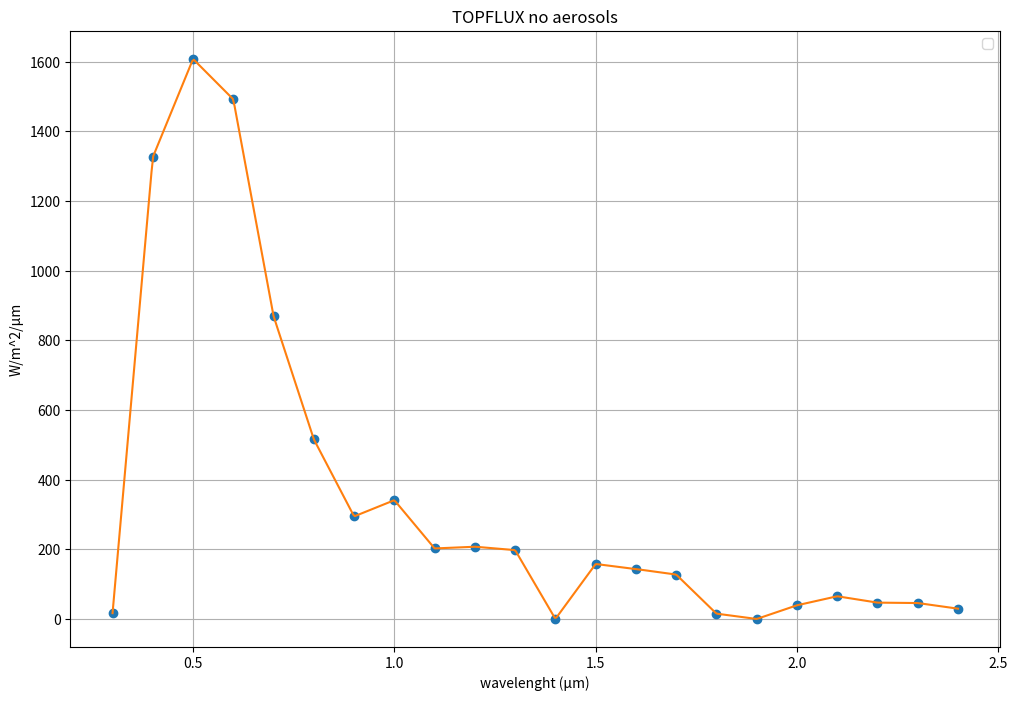

Reproduce this figure in Python.
# Datos TOPFLUX no aerosols
import numpy as np
from scipy.interpolate import interp1d
from scipy.integrate import quad
import matplotlib.pyplot as plt

# Datos de ejemplo
data_1 = """
  3.000e-01  1.669e+01
  4.000e-01  1.326e+03
  5.000e-01  1.608e+03
  6.000e-01  1.492e+03
  7.000e-01  8.693e+02
  8.000e-01  5.158e+02
  9.000e-01  2.945e+02
  1.000e+00  3.411e+02
  1.100e+00  2.025e+02
  1.200e+00  2.075e+02
  1.300e+00  1.977e+02
  1.400e+00  7.045e-02
  1.500e+00  1.579e+02
  1.600e+00  1.434e+02
  1.700e+00  1.275e+02
  1.800e+00  1.529e+01
  1.900e+00  3.213e-04
  2.000e+00  3.927e+01
  2.100e+00  6.520e+01
  2.200e+00  4.693e+01
  2.300e+00  4.576e+01
  2.400e+00  2.959e+01
"""

# Función para parsear datos y realizar la interpolación
def parse_and_interpolate(data):
    lines = data.strip().split('\n')
    um = []
    w_m2_um = []
    for line in lines:
        values = line.split()
        um.append(float(values[0]))
        w_m2_um.append([float(val) for val in values[1:]])

    return np.array(um), np.array(w_m2_um)

um_1, w_m2_um_1 = parse_and_interpolate(data_1)

# Ahora podemos realizar la interpolación lineal para cada columna e integrar
def integrate_w_m2_um(um, w_m2_um):
    integrals = []
    for i in range(w_m2_um.shape[1]):
        interp_func = interp1d(um, w_m2_um[:, i], kind='linear', fill_value="extrapolate")
        integral, _ = quad(interp_func, min(um), max(um))
        integrals.append(integral)
    return integrals

integrals_1 = integrate_w_m2_um(um_1, w_m2_um_1)
print(integrals_1)


# Función para parsear datos y realizar la interpolación
def parse_and_interpolate(data):
    lines = data.strip().split('\n')
    um = []
    w_m2_um = []
    for line in lines:
        values = line.split()
        um.append(float(values[0]))
        w_m2_um.append([float(val) for val in values[1:]])

    return np.array(um), np.array(w_m2_um)

# Función para graficar datos con interpolación lineal
def plot_interpolation(data):
    um, w_m2_um = parse_and_interpolate(data)
    x_new = np.linspace(min(um), max(um), 500)
    
    plt.figure(figsize=(12, 8))
    
    for i in range(w_m2_um.shape[1]):
        interp_func = interp1d(um, w_m2_um[:, i], kind='linear', fill_value="extrapolate")
        y_new = interp_func(x_new)
        plt.plot(um, w_m2_um[:, i], 'o')
        plt.plot(x_new, y_new, '-')
    
    plt.xlabel('wavelenght (µm)')
    plt.ylabel('W/m^2/µm')
    plt.title('TOPFLUX no aerosols')
    plt.legend()
    plt.grid(True)
    plt.show()

# Datos de ejemplo (misma cadena que antes)
data_1 = """
  3.000e-01  1.669e+01
  4.000e-01  1.326e+03
  5.000e-01  1.608e+03
  6.000e-01  1.492e+03
  7.000e-01  8.693e+02
  8.000e-01  5.158e+02
  9.000e-01  2.945e+02
  1.000e+00  3.411e+02
  1.100e+00  2.025e+02
  1.200e+00  2.075e+02
  1.300e+00  1.977e+02
  1.400e+00  7.045e-02
  1.500e+00  1.579e+02
  1.600e+00  1.434e+02
  1.700e+00  1.275e+02
  1.800e+00  1.529e+01
  1.900e+00  3.213e-04
  2.000e+00  3.927e+01
  2.100e+00  6.520e+01
  2.200e+00  4.693e+01
  2.300e+00  4.576e+01
  2.400e+00  2.959e+01
"""

# Usar la función para graficar los datos con interpolación
plot_interpolation(data_1)
